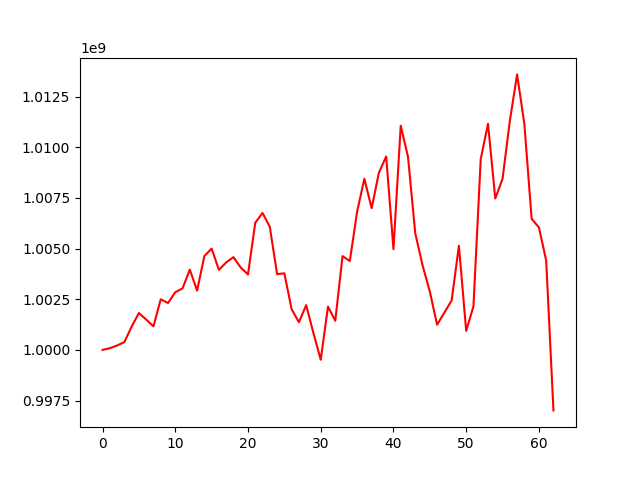

Values plotted in this chart, from the file beside it:
, 0
0, 1000000000
1, 1000083269
2, 1000218562
3, 1000385344
4, 1001146751
5, 1001820355
6, 1001496215
7, 1001163801
8, 1002498500
9, 1002311756
10, 1002845364
11, 1003036593
12, 1003963772
13, 1002924706
14, 1004630007
15, 1004998561
16, 1003947705
17, 1004317279
18, 1004577174
19, 1004063112
20, 1003723839
21, 1006276523
22, 1006756148
23, 1006069035
24, 1003738153
25, 1003779615
26, 1002008295
27, 1001365207
28, 1002208889
29, 1000823635
30, 999514305
31, 1002136872
32, 1001437391
33, 1004629283
34, 1004384247
35, 1006812174
36, 1008446583
37, 1006990997
38, 1008741790
39, 1009545904
40, 1004973636
41, 1011061244
42, 1009529152
43, 1005751515
44, 1004178865
45, 1002881932
46, 1001241334
47, 1001839438
48, 1002440259
49, 1005136741
50, 1000938415
51, 1002148991
52, 1009420444
53, 1011157500
54, 1007470571
55, 1008441155
56, 1011292274
57, 1013594245
58, 1011150592
59, 1006470845
... 3 more rows
